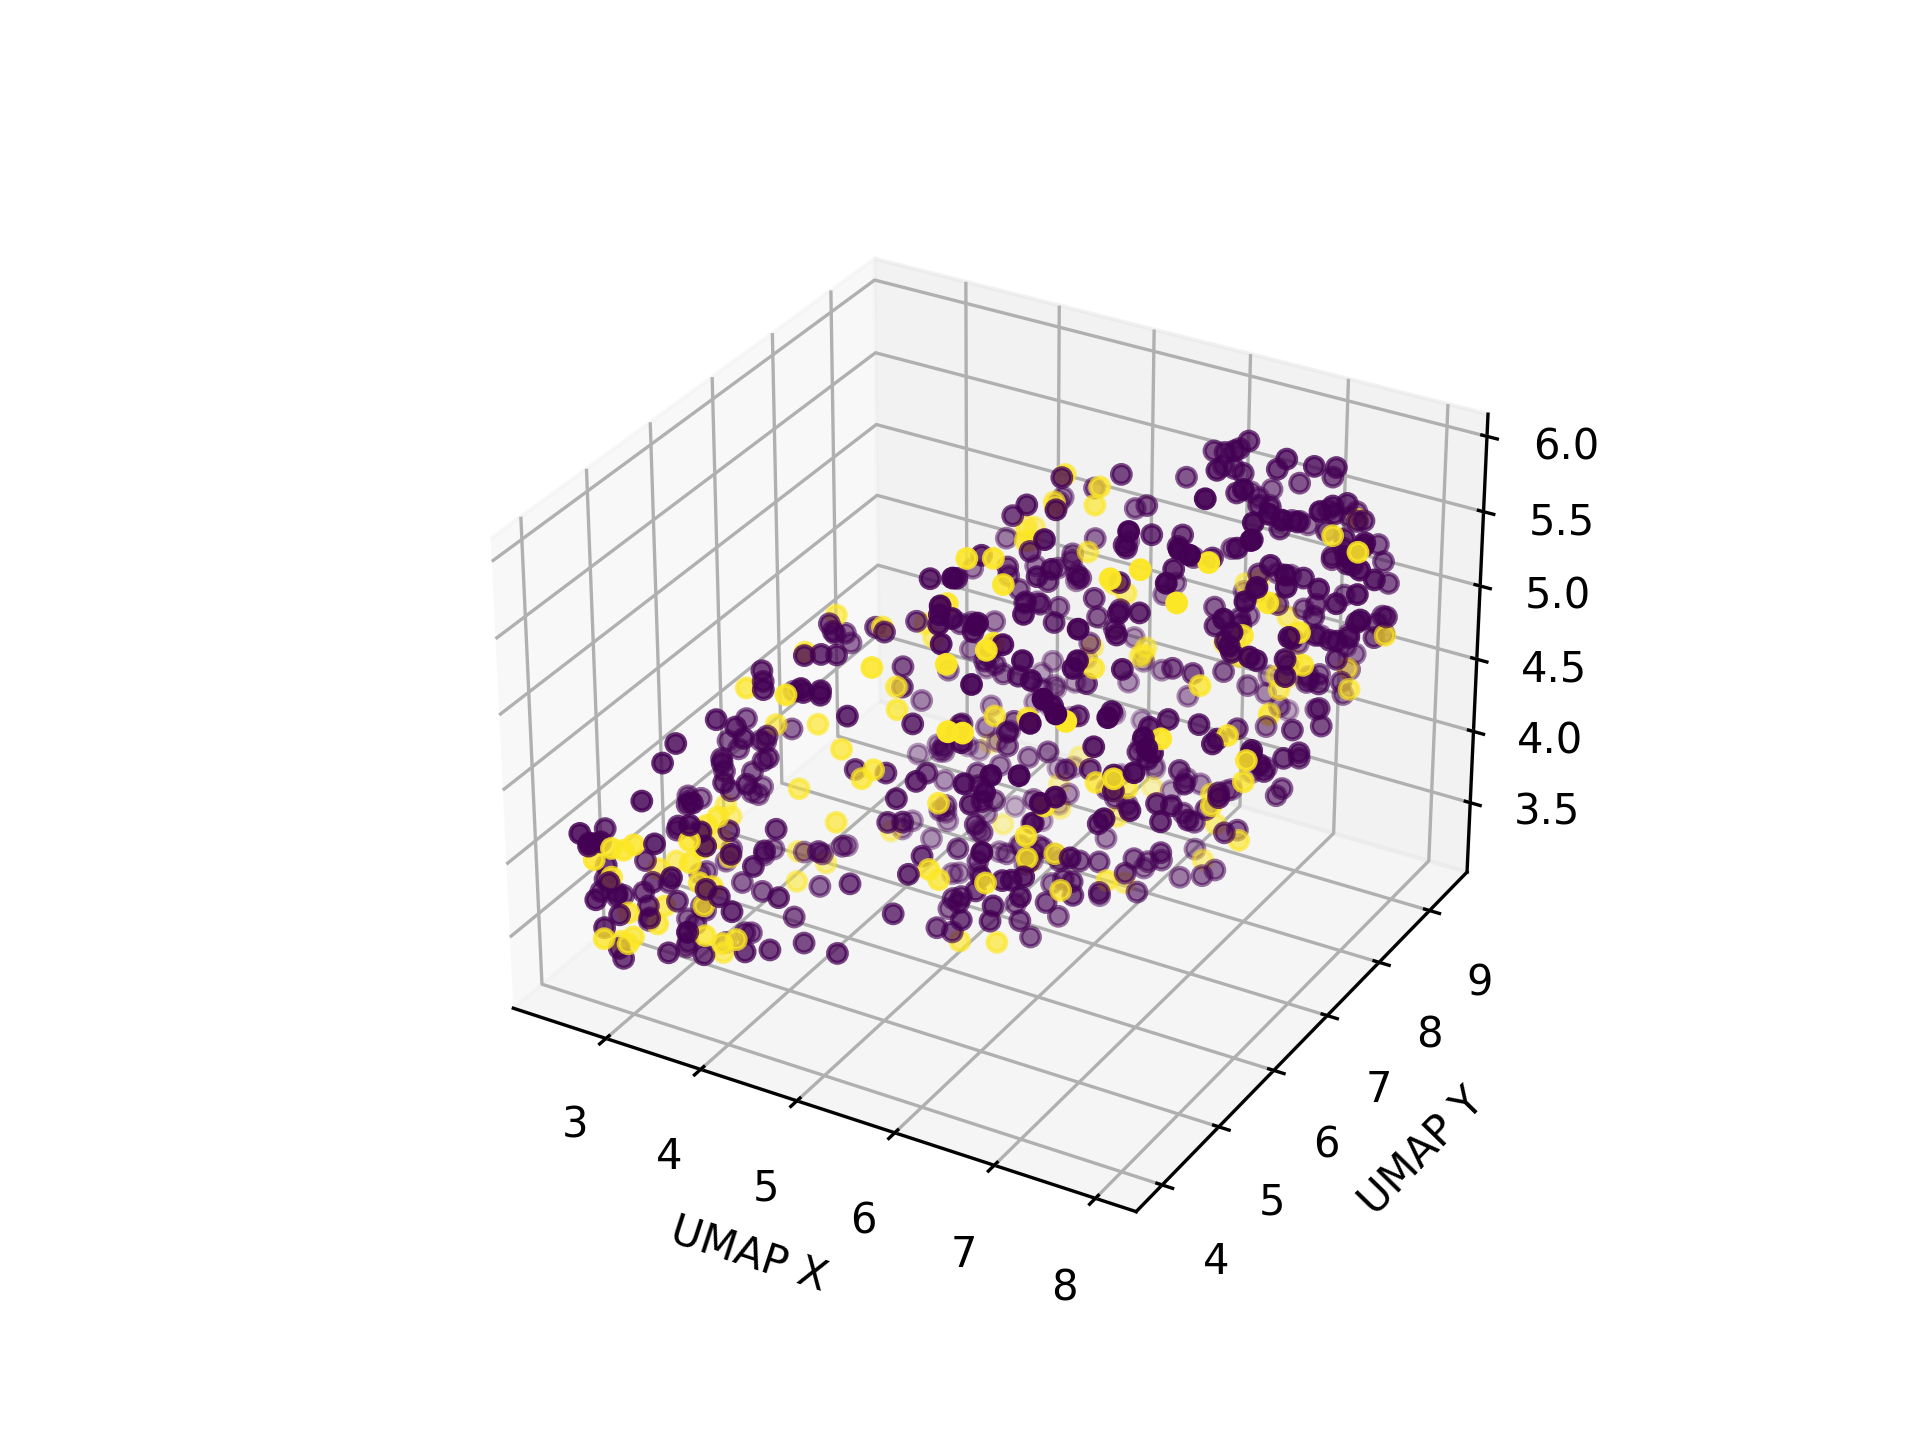

Data behind this chart, as committed beside it:
, 0, 1, 2
0, 5.454, 6.525, 3.353
1, 7.338, 7.934, 3.978
2, 3.431, 5.55, 4.767
3, 4.282, 7.739, 5.029
4, 4.964, 8.098, 5.037
5, 6.745, 8.983, 5.04
6, 7.43, 8.693, 5.701
7, 7.331, 8.906, 5.28
8, 4.845, 6.247, 5.356
9, 2.968, 4.831, 3.998
10, 2.778, 4.935, 3.533
11, 2.904, 4.927, 4.514
12, 2.584, 4.246, 3.86
13, 2.43, 4.366, 3.605
14, 2.412, 4.497, 3.988
15, 2.744, 3.946, 3.496
16, 2.573, 4.083, 3.954
17, 2.783, 4.148, 3.413
18, 3.01, 4.399, 3.487
19, 6.962, 8.474, 4.275
20, 6.746, 7.549, 4.747
21, 6.825, 7.752, 3.745
22, 4.615, 8.279, 5.197
23, 4.834, 7.352, 4.536
24, 7.01, 8.329, 4.256
25, 5.505, 8.55, 5.394
26, 5.895, 6.62, 3.578
27, 5.19, 8.357, 5.536
28, 4.508, 6.632, 5.353
29, 5.199, 8.221, 4.423
30, 5.783, 6.196, 3.829
31, 6.648, 8.17, 4.617
32, 3.288, 5.753, 4.8
33, 3.857, 6.227, 3.546
34, 3.108, 5.274, 4.596
35, 4.731, 6.42, 5.221
36, 3.614, 6.426, 4.904
37, 5.95, 6.672, 5.005
38, 3.565, 4.96, 3.335
39, 5.317, 6.53, 5.093
40, 4.767, 6.74, 4.386
41, 5.934, 6.177, 4.963
42, 6.022, 7.058, 3.333
43, 6.221, 7.073, 4.916
44, 6.397, 6.625, 4.283
45, 4.673, 7.324, 4.149
46, 5.848, 7.586, 4.948
47, 4.961, 7.069, 3.424
48, 4.011, 5.913, 4.351
49, 2.89, 4.103, 3.434
50, 2.858, 4.234, 3.427
51, 2.859, 4.068, 3.339
52, 3.952, 4.772, 3.364
53, 3.37, 4.34, 3.526
54, 6.158, 7.269, 5.755
55, 6.543, 7.268, 5.484
56, 4.707, 6.783, 3.326
57, 5.513, 7.125, 3.493
58, 5.422, 7.522, 3.761
59, 5.325, 6.785, 4.8
... 648 more rows
